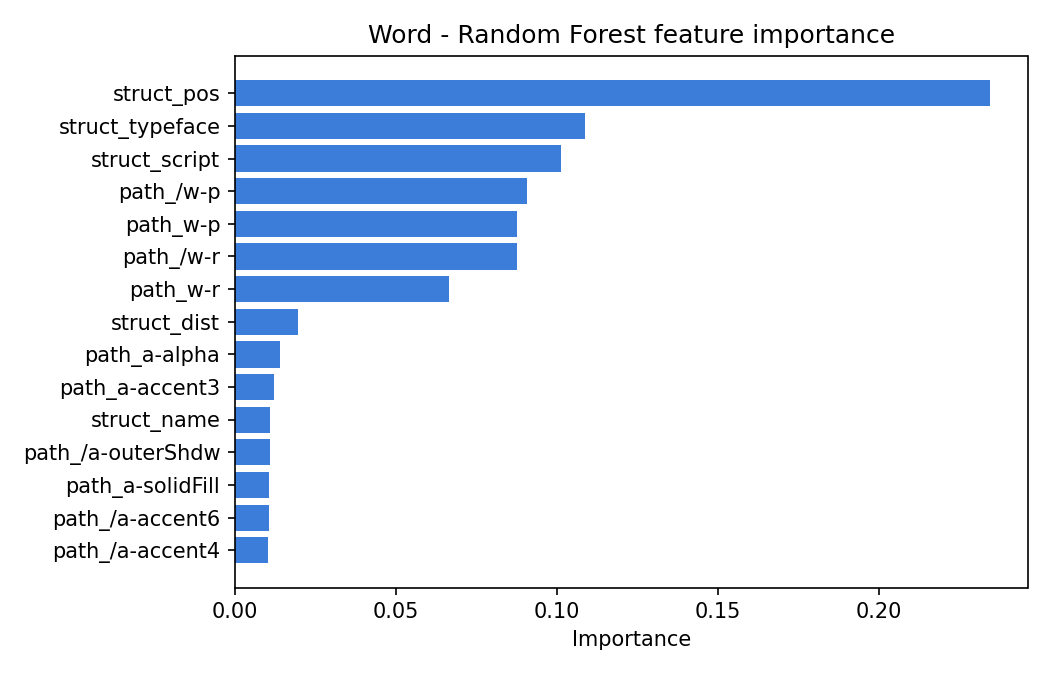

Data behind this chart, as committed beside it:
feature, importance
struct_pos, 0.2343
struct_typeface, 0.1085
struct_script, 0.1011
path_/w-p, 0.09073
path_w-p, 0.08754
path_/w-r, 0.08753
path_w-r, 0.0666
struct_dist, 0.01946
path_a-alpha, 0.01394
path_a-accent3, 0.01216
struct_name, 0.01099
path_/a-outerShdw, 0.01079
path_a-solidFill, 0.01047
path_/a-accent6, 0.01046
path_/a-accent4, 0.0104
struct_w, 0.01038
path_/a-effectLst, 0.009729
path_a-accent4, 0.00962
struct_Extension, 0.009492
path_a-ln, 0.00902
path_a-dk1, 0.008996
path_a-accent1, 0.008595
path_a-sysClr, 0.008361
path_a-lt1, 0.008312
path_/a-dk1, 0.008212
path_a-themeElements, 0.007587
path_a-lt2, 0.0055
struct_ang, 0.004586
path_a-hlink, 0.004318
struct_{http://schemas.openxmlformats.or…, 0.003886
struct_{http://schemas.openxmlformats.or…, 0.003211
struct_{http://schemas.openxmlformats.or…, 0.003045
struct_{http://schemas.openxmlformats.or…, 0.002165
